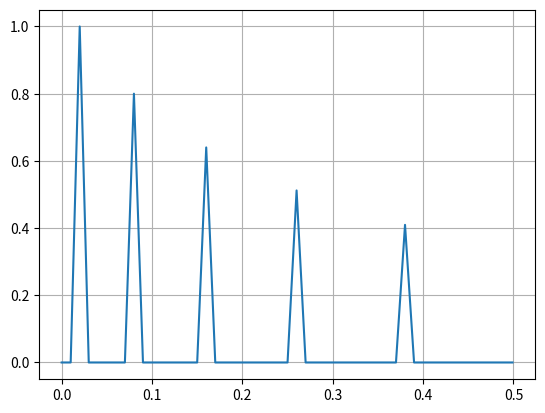
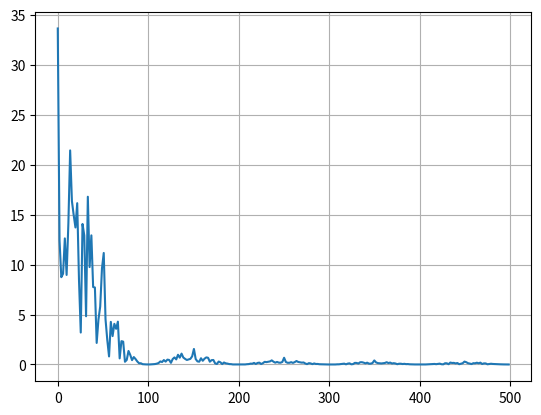

Source code (Python) for these figures, in order:
from scipy.fftpack import fft
import numpy as np
import matplotlib.pyplot as plt
from scipy import signal

def Striang(t, width, skew=0):
    S = []
    for ti in t:
        if -width / 2 <= ti < width * skew / 2:
            S.append((2 * ti + width) / (width * (skew + 1)))
        elif width * skew / 2 <= ti < width / 2:
            S.append((2 * ti - width) / (width * (skew - 1)))
        elif np.abs(ti) > width / 2:
            S.append(0)
    return np.asarray(S)

def pulstran(t, d, a, foo, *args, **kwargs):
    assert len(a) == len(d)
    acc = np.zeros(len(t))
    for di, ai in zip(d, a):
        acc += ai * foo(t - di, *args, **kwargs)
    return acc


Fs = 1e3
t = np.arange(0, 0.5, 1 / Fs)
tau = 20e-3
d = np.array([20, 80, 160, 260, 380]) * 1e-3
a = 0.8 ** np.arange(0, 5)
y = pulstran(t, d, a, Striang, tau)
plt.figure()
plt.grid()
plt.plot(t, y)

Nfft = int(2 ** np.ceil(np.log2(len(y))))
sp = fft(y, Nfft)
sp_dB = 20 * np.log10(np.abs(sp))
f = np.arange(0, Nfft - 1) / Nfft * Fs
plt.figure()
plt.grid()
plt.plot(f[:int(Nfft / 2)], np.abs(sp[:int(Nfft / 2)]))


plt.show()